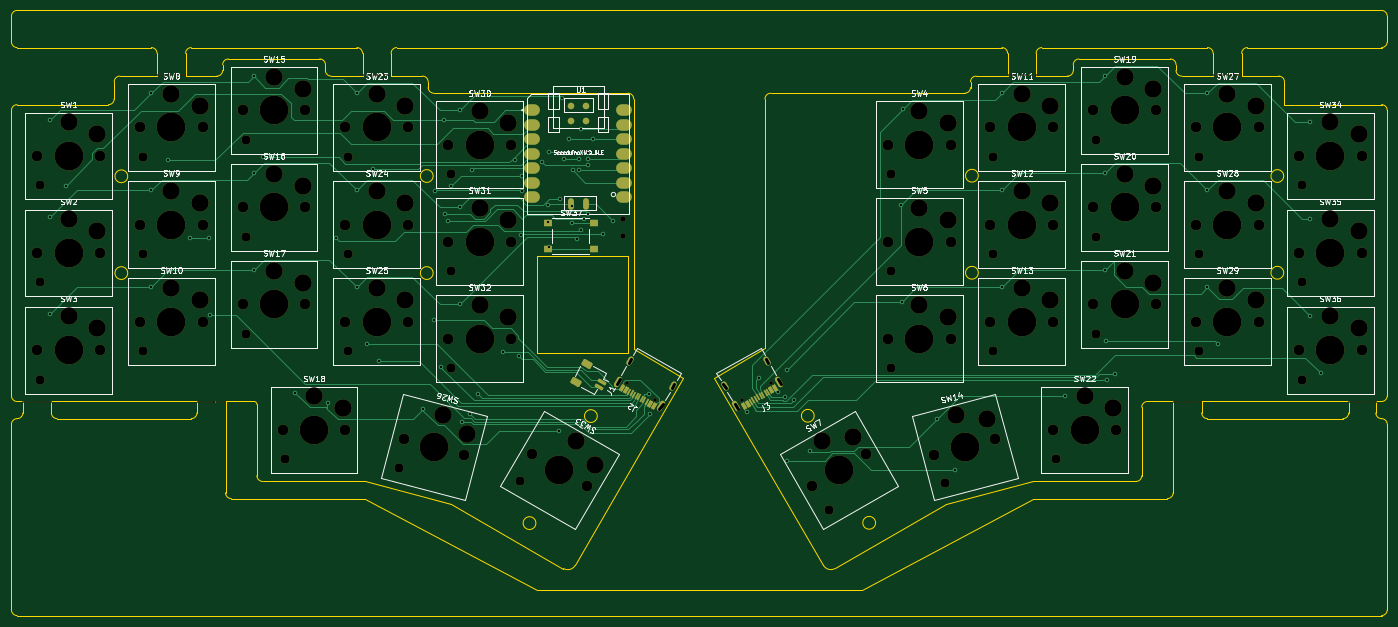
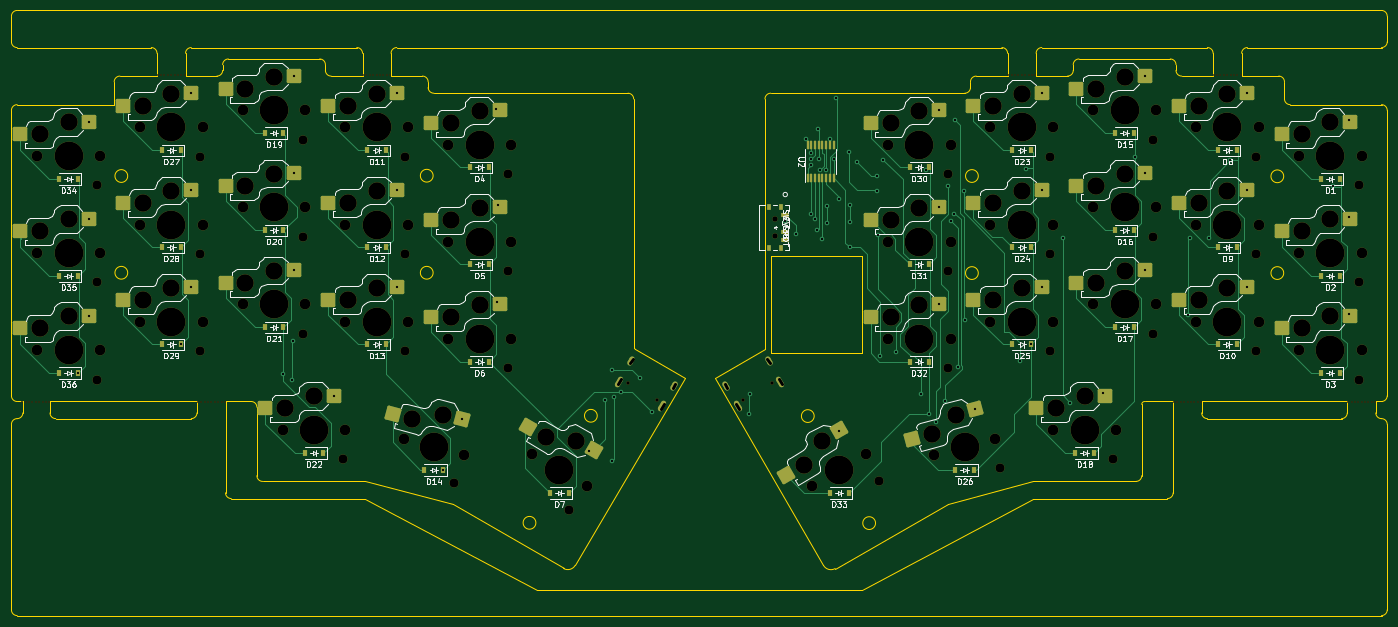
Circuit board: 11 layer files. Board 241.0 x 106.0 mm.
- bottom_copper: kb2-B_Cu.gbr (37154 bytes)
- bottom_mask: kb2-B_Mask.gbr (17990 bytes)
- paste: kb2-B_Paste.gbr (7307 bytes)
- bottom_silk: kb2-B_Silkscreen.gbr (105628 bytes)
- outline: kb2-Edge_Cuts.gbr (9730 bytes)
- top_copper: kb2-F_Cu.gbr (30936 bytes)
- top_mask: kb2-F_Mask.gbr (14588 bytes)
- paste: kb2-F_Paste.gbr (3400 bytes)
- top_silk: kb2-F_Silkscreen.gbr (61849 bytes)
- drill: kb2-NPTH.drl (4897 bytes)
- drill: kb2-PTH.drl (2276 bytes)

=== bottom_copper: kb2-B_Cu.gbr (37154 bytes, source omitted) ===
=== bottom_mask: kb2-B_Mask.gbr (17990 bytes, source omitted) ===
=== paste: kb2-B_Paste.gbr (7307 bytes, source omitted) ===
=== bottom_silk: kb2-B_Silkscreen.gbr (105628 bytes, source omitted) ===
=== outline: kb2-Edge_Cuts.gbr (9730 bytes, source omitted) ===
=== top_copper: kb2-F_Cu.gbr (30936 bytes, source omitted) ===
=== top_mask: kb2-F_Mask.gbr (14588 bytes, source omitted) ===
=== paste: kb2-F_Paste.gbr (3400 bytes, source withheld) ===
=== top_silk: kb2-F_Silkscreen.gbr (61849 bytes, source omitted) ===
=== drill: kb2-NPTH.drl ===
M48
; DRILL file {KiCad (6.0.8-1)-1} date Tuesday, November 15, 2022 at 01:56:28 PM
; FORMAT={-:-/ absolute / metric / decimal}
; #@! TF.CreationDate,2022-11-15T13:56:28-05:00
; #@! TF.GenerationSoftware,Kicad,Pcbnew,(6.0.8-1)-1
; #@! TF.FileFunction,NonPlated,1,2,NPTH
FMAT,2
METRIC
; #@! TA.AperFunction,NonPlated,NPTH,ComponentDrill
T1C0.300
; #@! TA.AperFunction,NonPlated,NPTH,ComponentDrill
T2C0.600
; #@! TA.AperFunction,NonPlated,NPTH,ComponentDrill
T3C0.940
; #@! TA.AperFunction,NonPlated,NPTH,ComponentDrill
T4C1.600
; #@! TA.AperFunction,NonPlated,NPTH,ComponentDrill
T5C1.900
; #@! TA.AperFunction,NonPlated,NPTH,ComponentDrill
T6C3.050
; #@! TA.AperFunction,NonPlated,NPTH,ComponentDrill
T7C5.050
%
G90
G05
T1
X37.101Y-113.15
X37.694Y-113.15
X38.288Y-113.15
X38.882Y-113.15
X39.476Y-113.15
X40.069Y-113.15
X40.663Y-113.15
X41.257Y-113.15
X41.851Y-113.15
X60.649Y-55.85
X61.243Y-55.85
X61.837Y-55.85
X62.431Y-55.85
X63.024Y-55.85
X63.618Y-55.85
X64.212Y-55.85
X64.806Y-55.85
X65.399Y-55.85
X67.601Y-113.15
X68.194Y-113.15
X68.788Y-113.15
X69.382Y-113.15
X69.976Y-113.15
X70.569Y-113.15
X71.163Y-113.15
X71.757Y-113.15
X72.351Y-113.15
X96.649Y-55.85
X97.243Y-55.85
X97.837Y-55.85
X98.431Y-55.85
X99.024Y-55.85
X99.618Y-55.85
X100.212Y-55.85
X100.806Y-55.85
X101.399Y-55.85
X209.649Y-55.85
X210.243Y-55.85
X210.837Y-55.85
X211.431Y-55.85
X212.024Y-55.85
X212.618Y-55.85
X213.212Y-55.85
X213.806Y-55.85
X214.399Y-55.85
X238.601Y-113.15
X239.194Y-113.15
X239.788Y-113.15
X240.382Y-113.15
X240.976Y-113.15
X241.569Y-113.15
X242.163Y-113.15
X242.757Y-113.15
X243.351Y-113.15
X245.649Y-55.85
X246.243Y-55.85
X246.837Y-55.85
X247.431Y-55.85
X248.024Y-55.85
X248.618Y-55.85
X249.212Y-55.85
X249.806Y-55.85
X250.399Y-55.85
X269.344Y-113.15
X269.938Y-113.15
X270.531Y-113.15
X271.125Y-113.15
X271.719Y-113.15
X272.312Y-113.15
X272.906Y-113.15
X273.5Y-113.15
X274.094Y-113.15
T2
X142.772Y-109.811
X147.778Y-112.701
X163.0Y-112.701
X168.006Y-109.811
T3
X142.198Y-81.0
X142.198Y-84.0
T4
X40.0Y-75.15
X40.0Y-92.15
X40.0Y-109.15
X58.0Y-70.15
X58.0Y-87.15
X58.0Y-104.15
X76.0Y-67.15
X76.0Y-84.15
X76.0Y-101.15
X83.0Y-123.15
X94.0Y-70.15
X94.0Y-87.15
X94.0Y-104.15
X102.837Y-124.68
X112.0Y-73.15
X112.0Y-90.15
X112.0Y-107.15
X124.095Y-126.96
X178.245Y-131.96
X189.0Y-73.15
X189.0Y-90.15
X189.0Y-107.15
X198.503Y-127.269
X207.0Y-70.15
X207.0Y-87.15
X207.0Y-104.15
X218.0Y-123.15
X225.0Y-67.15
X225.0Y-84.15
X225.0Y-101.15
X243.0Y-70.15
X243.0Y-87.15
X243.0Y-104.15
X261.0Y-75.15
X261.0Y-92.15
X261.0Y-109.15
T5
X39.5Y-70.0
X39.5Y-87.0
X39.5Y-104.0
X50.5Y-70.0
X50.5Y-87.0
X50.5Y-104.0
X57.5Y-65.0
X57.5Y-82.0
X57.5Y-99.0
X68.5Y-65.0
X68.5Y-82.0
X68.5Y-99.0
X75.5Y-62.0
X75.5Y-79.0
X75.5Y-96.0
X82.5Y-118.0
X86.5Y-62.0
X86.5Y-79.0
X86.5Y-96.0
X93.5Y-65.0
X93.5Y-82.0
X93.5Y-99.0
X93.5Y-118.0
X103.687Y-119.576
X104.5Y-65.0
X104.5Y-82.0
X104.5Y-99.0
X111.5Y-68.0
X111.5Y-85.0
X111.5Y-102.0
X114.313Y-122.424
X122.5Y-68.0
X122.5Y-85.0
X122.5Y-102.0
X126.237Y-122.25
X135.763Y-127.75
X175.237Y-127.75
X184.763Y-122.25
X188.5Y-68.0
X188.5Y-85.0
X188.5Y-102.0
X196.687Y-122.424
X199.5Y-68.0
X199.5Y-85.0
X199.5Y-102.0
X206.5Y-65.0
X206.5Y-82.0
X206.5Y-99.0
X207.313Y-119.576
X217.5Y-65.0
X217.5Y-82.0
X217.5Y-99.0
X217.5Y-118.0
X224.5Y-62.0
X224.5Y-79.0
X224.5Y-96.0
X228.5Y-118.0
X235.5Y-62.0
X235.5Y-79.0
X235.5Y-96.0
X242.5Y-65.0
X242.5Y-82.0
X242.5Y-99.0
X253.5Y-65.0
X253.5Y-82.0
X253.5Y-99.0
X260.5Y-70.0
X260.5Y-87.0
X260.5Y-104.0
X271.5Y-70.0
X271.5Y-87.0
X271.5Y-104.0
T6
X45.0Y-64.1
X45.0Y-81.1
X45.0Y-98.1
X50.0Y-66.2
X50.0Y-83.2
X50.0Y-100.2
X63.0Y-59.1
X63.0Y-76.1
X63.0Y-93.1
X68.0Y-61.2
X68.0Y-78.2
X68.0Y-95.2
X81.0Y-56.1
X81.0Y-73.1
X81.0Y-90.1
X86.0Y-58.2
X86.0Y-75.2
X86.0Y-92.2
X88.0Y-112.1
X93.0Y-114.2
X99.0Y-59.1
X99.0Y-76.1
X99.0Y-93.1
X104.0Y-61.2
X104.0Y-78.2
X104.0Y-95.2
X110.527Y-115.301
X114.813Y-118.624
X117.0Y-62.1
X117.0Y-79.1
X117.0Y-96.1
X122.0Y-64.2
X122.0Y-81.2
X122.0Y-98.2
X133.95Y-119.89
X137.23Y-124.209
X177.05Y-119.89
X182.43Y-119.209
X194.0Y-62.1
X194.0Y-79.1
X194.0Y-96.1
X199.0Y-64.2
X199.0Y-81.2
X199.0Y-98.2
X200.473Y-115.301
X205.846Y-116.035
X212.0Y-59.1
X212.0Y-76.1
X212.0Y-93.1
X217.0Y-61.2
X217.0Y-78.2
X217.0Y-95.2
X223.0Y-112.1
X228.0Y-114.2
X230.0Y-56.1
X230.0Y-73.1
X230.0Y-90.1
X235.0Y-58.2
X235.0Y-75.2
X235.0Y-92.2
X248.0Y-59.1
X248.0Y-76.1
X248.0Y-93.1
X253.0Y-61.2
X253.0Y-78.2
X253.0Y-95.2
X266.0Y-64.1
X266.0Y-81.1
X266.0Y-98.1
X271.0Y-66.2
X271.0Y-83.2
X271.0Y-100.2
T7
X45.0Y-70.0
X45.0Y-87.0
X45.0Y-104.0
X63.0Y-65.0
X63.0Y-82.0
X63.0Y-99.0
X81.0Y-62.0
X81.0Y-79.0
X81.0Y-96.0
X88.0Y-118.0
X99.0Y-65.0
X99.0Y-82.0
X99.0Y-99.0
X109.0Y-121.0
X117.0Y-68.0
X117.0Y-85.0
X117.0Y-102.0
X131.0Y-125.0
X180.0Y-125.0
X194.0Y-68.0
X194.0Y-85.0
X194.0Y-102.0
X202.0Y-121.0
X212.0Y-65.0
X212.0Y-82.0
X212.0Y-99.0
X223.0Y-118.0
X230.0Y-62.0
X230.0Y-79.0
X230.0Y-96.0
X248.0Y-65.0
X248.0Y-82.0
X248.0Y-99.0
X266.0Y-70.0
X266.0Y-87.0
X266.0Y-104.0
T0
M30

=== drill: kb2-PTH.drl ===
M48
; DRILL file {KiCad (6.0.8-1)-1} date Tuesday, November 15, 2022 at 01:56:28 PM
; FORMAT={-:-/ absolute / metric / decimal}
; #@! TF.CreationDate,2022-11-15T13:56:28-05:00
; #@! TF.GenerationSoftware,Kicad,Pcbnew,(6.0.8-1)-1
; #@! TF.FileFunction,Plated,1,2,PTH
FMAT,2
METRIC
; #@! TA.AperFunction,Plated,PTH,ViaDrill
T1C0.400
; #@! TA.AperFunction,Plated,PTH,ComponentDrill
T2C0.600
%
G90
G05
T1
X41.75Y-63.75
X41.75Y-80.75
X41.75Y-97.75
X44.5Y-75.25
X59.5Y-59.0
X59.5Y-76.0
X59.5Y-93.0
X62.5Y-70.75
X66.25Y-84.35
X69.6Y-84.3
X69.85Y-97.8
X77.5Y-56.0
X77.5Y-73.0
X77.5Y-90.0
X79.1Y-70.15
X84.75Y-111.5
X90.5Y-113.2
X91.8Y-84.4
X95.5Y-59.0
X95.5Y-76.0
X95.5Y-93.0
X97.35Y-103.0
X98.25Y-72.25
X99.4Y-105.9
X107.172Y-114.299
X109.0Y-98.7
X109.2Y-76.2
X110.262Y-107.038
X110.8Y-63.675
X110.875Y-80.125
X111.5Y-81.325
X112.0Y-75.2
X112.402Y-112.998
X113.5Y-62.0
X113.5Y-79.0
X113.5Y-96.0
X114.0Y-116.6
X115.3Y-115.2
X115.75Y-72.5
X116.7Y-111.7
X121.024Y-104.28
X123.25Y-70.75
X123.9Y-105.1
X124.2Y-83.9
X124.375Y-73.45
X124.425Y-76.15
X127.875Y-71.075
X129.05Y-78.575
X129.05Y-81.525
X129.15Y-86.0
X129.25Y-69.3
X131.0Y-118.174
X131.025Y-77.493
X131.5Y-59.75
X131.825Y-70.6
X132.625Y-67.068
X133.125Y-78.825
X133.175Y-81.7
X133.334Y-72.5
X133.995Y-84.499
X134.4Y-72.5
X134.5Y-70.5
X134.7Y-65.3
X134.836Y-82.975
X135.3Y-81.0
X136.0Y-69.5
X136.0Y-70.5
X136.0Y-71.6
X136.0Y-80.1
X136.85Y-67.025
X138.625Y-83.675
X140.425Y-81.375
X146.675Y-111.725
X146.825Y-115.2
X163.8Y-114.825
X165.925Y-108.825
X169.301Y-111.411
X170.439Y-112.136
X170.775Y-107.475
X170.825Y-123.425
X172.072Y-112.803
X174.8Y-121.7
X190.825Y-78.575
X190.95Y-95.575
X191.15Y-61.775
X197.066Y-116.11
X200.35Y-125.0
X208.5Y-59.0
X208.5Y-76.0
X208.5Y-93.0
X219.5Y-112.0
X226.5Y-56.0
X226.5Y-73.0
X226.5Y-90.0
X226.725Y-102.475
X226.85Y-109.25
X228.35Y-108.225
X244.5Y-59.0
X244.5Y-76.0
X244.5Y-93.0
X246.35Y-103.0
X262.5Y-64.0
X262.5Y-81.0
X262.5Y-98.0
X264.35Y-108.0
T2
X141.569Y-109.035G85X141.019Y-109.988
G05
X143.579Y-105.554G85X143.179Y-106.247
G05
X149.051Y-113.355G85X148.501Y-114.308
G05
X151.061Y-109.874G85X150.661Y-110.567
G05
X159.717Y-109.874G85X160.117Y-110.567
G05
X161.727Y-113.355G85X162.277Y-114.308
G05
X167.199Y-105.554G85X167.599Y-106.247
G05
X169.209Y-109.035G85X169.759Y-109.988
G05
T0
M30

